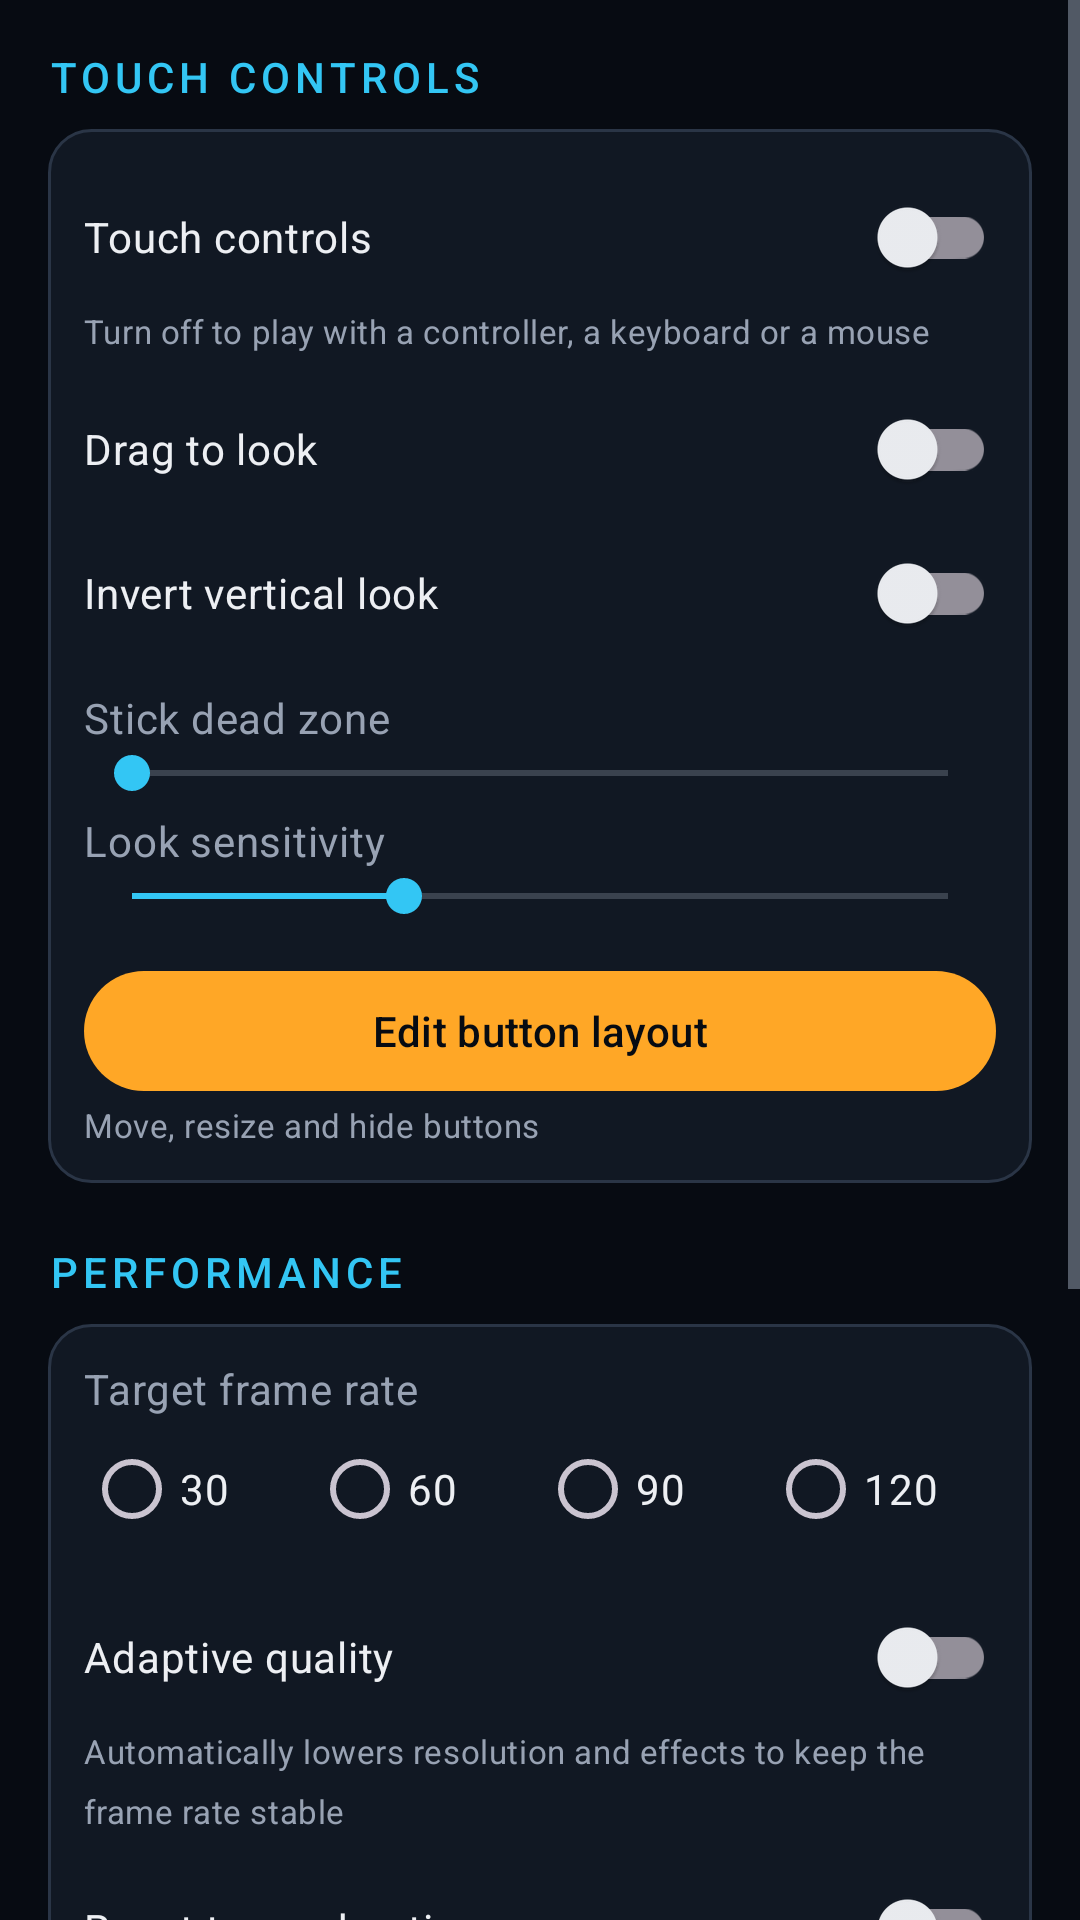

Here is an Android app screen rendered from its layout file. Give the layout XML and the strings, colors and styles it references.
<!-- AndroidManifest.xml: application theme Theme.A51 -->
<!-- res/layout/activity_settings.xml -->
<?xml version="1.0" encoding="utf-8"?>
<ScrollView xmlns:android="http://schemas.android.com/apk/res/android"
    xmlns:tools="http://schemas.android.com/tools"
    android:layout_width="match_parent"
    android:layout_height="match_parent"
    android:background="@color/bg_deep"
    android:fillViewport="true">

    <LinearLayout
        android:layout_width="match_parent"
        android:layout_height="wrap_content"
        android:orientation="vertical"
        android:padding="16dp">

        
        <TextView
            android:layout_width="wrap_content"
            android:layout_height="wrap_content"
            android:text="@string/settings_touch_header"
            android:textAppearance="@style/A51.Section" />

        <LinearLayout
            android:layout_width="match_parent"
            android:layout_height="wrap_content"
            android:layout_marginTop="8dp"
            android:background="@drawable/bg_panel"
            android:orientation="vertical"
            android:padding="12dp">

            <com.google.android.material.switchmaterial.SwitchMaterial
                android:id="@+id/swTouch"
                android:layout_width="match_parent"
                android:layout_height="wrap_content"
                android:text="@string/settings_touch_enabled"
                android:textColor="@color/text_primary" />

            <TextView
                android:layout_width="match_parent"
                android:layout_height="wrap_content"
                android:text="@string/settings_touch_enabled_sum"
                android:textAppearance="@style/A51.Subtitle"
                android:textSize="11sp" />

            <com.google.android.material.switchmaterial.SwitchMaterial
                android:id="@+id/swLook"
                android:layout_width="match_parent"
                android:layout_height="wrap_content"
                android:layout_marginTop="8dp"
                android:text="@string/settings_look_enabled"
                android:textColor="@color/text_primary" />

            <com.google.android.material.switchmaterial.SwitchMaterial
                android:id="@+id/swInvertY"
                android:layout_width="match_parent"
                android:layout_height="wrap_content"
                android:text="@string/settings_invert_y"
                android:textColor="@color/text_primary" />

            <TextView
                android:layout_width="match_parent"
                android:layout_height="wrap_content"
                android:layout_marginTop="8dp"
                android:text="@string/settings_deadzone"
                android:textAppearance="@style/A51.Subtitle" />

            <SeekBar
                android:id="@+id/sbDeadzone"
                android:layout_width="match_parent"
                android:layout_height="wrap_content"
                android:max="40" />

            <TextView
                android:layout_width="match_parent"
                android:layout_height="wrap_content"
                android:layout_marginTop="4dp"
                android:text="@string/settings_look_sensitivity"
                android:textAppearance="@style/A51.Subtitle" />

            <SeekBar
                android:id="@+id/sbSensitivity"
                android:layout_width="match_parent"
                android:layout_height="wrap_content"
                android:max="300"
                android:progress="100" />

            <com.google.android.material.button.MaterialButton
                android:id="@+id/btnEditLayout"
                style="@style/A51.Button"
                android:layout_width="match_parent"
                android:layout_height="wrap_content"
                android:layout_marginTop="12dp"
                android:text="@string/settings_touch_edit" />

            <TextView
                android:layout_width="match_parent"
                android:layout_height="wrap_content"
                android:text="@string/settings_touch_edit_sum"
                android:textAppearance="@style/A51.Subtitle"
                android:textSize="11sp" />
        </LinearLayout>

        
        <TextView
            android:layout_width="wrap_content"
            android:layout_height="wrap_content"
            android:layout_marginTop="20dp"
            android:text="@string/settings_perf_header"
            android:textAppearance="@style/A51.Section" />

        <LinearLayout
            android:layout_width="match_parent"
            android:layout_height="wrap_content"
            android:layout_marginTop="8dp"
            android:background="@drawable/bg_panel"
            android:orientation="vertical"
            android:padding="12dp">

            <TextView
                android:layout_width="match_parent"
                android:layout_height="wrap_content"
                android:text="@string/settings_target_fps"
                android:textAppearance="@style/A51.Subtitle" />

            <RadioGroup
                android:id="@+id/rgFps"
                android:layout_width="match_parent"
                android:layout_height="wrap_content"
                android:orientation="horizontal">

                <RadioButton
                    android:id="@+id/rbFps30"
                    android:layout_width="0dp"
                    android:layout_height="wrap_content"
                    android:layout_weight="1"
                    android:text="30"
                    android:textColor="@color/text_primary" />

                <RadioButton
                    android:id="@+id/rbFps60"
                    android:layout_width="0dp"
                    android:layout_height="wrap_content"
                    android:layout_weight="1"
                    android:text="60"
                    android:textColor="@color/text_primary" />

                <RadioButton
                    android:id="@+id/rbFps90"
                    android:layout_width="0dp"
                    android:layout_height="wrap_content"
                    android:layout_weight="1"
                    android:text="90"
                    android:textColor="@color/text_primary" />

                <RadioButton
                    android:id="@+id/rbFps120"
                    android:layout_width="0dp"
                    android:layout_height="wrap_content"
                    android:layout_weight="1"
                    android:text="120"
                    android:textColor="@color/text_primary" />
            </RadioGroup>

            <com.google.android.material.switchmaterial.SwitchMaterial
                android:id="@+id/swAutoQuality"
                android:layout_width="match_parent"
                android:layout_height="wrap_content"
                android:layout_marginTop="8dp"
                android:text="@string/settings_auto_quality"
                android:textColor="@color/text_primary" />

            <TextView
                android:layout_width="match_parent"
                android:layout_height="wrap_content"
                android:text="@string/settings_auto_quality_sum"
                android:textAppearance="@style/A51.Subtitle"
                android:textSize="11sp" />

            <com.google.android.material.switchmaterial.SwitchMaterial
                android:id="@+id/swThermal"
                android:layout_width="match_parent"
                android:layout_height="wrap_content"
                android:layout_marginTop="8dp"
                android:text="@string/settings_thermal"
                android:textColor="@color/text_primary" />

            <TextView
                android:layout_width="match_parent"
                android:layout_height="wrap_content"
                android:text="@string/settings_thermal_sum"
                android:textAppearance="@style/A51.Subtitle"
                android:textSize="11sp" />

            <TextView
                android:layout_width="match_parent"
                android:layout_height="wrap_content"
                android:layout_marginTop="8dp"
                android:text="@string/settings_quality_ceiling"
                android:textAppearance="@style/A51.Subtitle" />

            <SeekBar
                android:id="@+id/sbQuality"
                android:layout_width="match_parent"
                android:layout_height="wrap_content"
                android:max="3"
                android:progress="3" />

            <TextView
                android:layout_width="match_parent"
                android:layout_height="wrap_content"
                android:layout_marginTop="4dp"
                android:text="@string/settings_fixed_scale"
                android:textAppearance="@style/A51.Subtitle" />

            <SeekBar
                android:id="@+id/sbScale"
                android:layout_width="match_parent"
                android:layout_height="wrap_content"
                android:max="100" />

            <TextView
                android:layout_width="match_parent"
                android:layout_height="wrap_content"
                android:text="@string/settings_fixed_scale_sum"
                android:textAppearance="@style/A51.Subtitle"
                android:textSize="11sp" />

            <com.google.android.material.switchmaterial.SwitchMaterial
                android:id="@+id/swHud"
                android:layout_width="match_parent"
                android:layout_height="wrap_content"
                android:layout_marginTop="8dp"
                android:text="@string/settings_show_hud"
                android:textColor="@color/text_primary" />
        </LinearLayout>

        
        <TextView
            android:layout_width="wrap_content"
            android:layout_height="wrap_content"
            android:layout_marginTop="20dp"
            android:text="@string/settings_device_header"
            android:textAppearance="@style/A51.Section" />

        <TextView
            android:id="@+id/tvDevice"
            android:layout_width="match_parent"
            android:layout_height="wrap_content"
            android:layout_marginTop="8dp"
            android:background="@drawable/bg_panel"
            android:padding="12dp"
            android:textAppearance="@style/A51.Subtitle"
            android:textSize="12sp"
            tools:text="Tier: High\nRAM: 6 GB\nCPU: 8 cores @ 2.4 GHz" />

    </LinearLayout>
</ScrollView>
<!-- resources referenced by this layout -->
<resources>
  <color name="bg_deep">#FF070B12</color>
  <color name="text_primary">#FFEDEFF3</color>
  <!-- drawable bg_panel (drawable) -->
  <?xml version="1.0" encoding="utf-8"?>
  <shape xmlns:android="http://schemas.android.com/apk/res/android"
      android:shape="rectangle">
      <solid android:color="@color/bg_panel" />
      <corners android:radius="14dp" />
      <stroke android:width="1dp" android:color="@color/stroke_soft" />
  </shape>
  <string name="settings_auto_quality">Adaptive quality</string>
  <string name="settings_auto_quality_sum">Automatically lowers resolution and effects to keep the frame rate stable</string>
  <string name="settings_deadzone">Stick dead zone</string>
  <string name="settings_device_header">Device</string>
  <string name="settings_fixed_scale">Fixed render scale</string>
  <string name="settings_fixed_scale_sum">0 = automatic</string>
  <string name="settings_invert_y">Invert vertical look</string>
  <string name="settings_look_enabled">Drag to look</string>
  <string name="settings_look_sensitivity">Look sensitivity</string>
  <string name="settings_perf_header">Performance</string>
  <string name="settings_quality_ceiling">Maximum quality</string>
  <string name="settings_show_hud">Show performance HUD</string>
  <string name="settings_target_fps">Target frame rate</string>
  <string name="settings_thermal">React to overheating</string>
  <string name="settings_thermal_sum">Back off before the phone starts throttling</string>
  <string name="settings_touch_edit">Edit button layout</string>
  <string name="settings_touch_edit_sum">Move, resize and hide buttons</string>
  <string name="settings_touch_enabled">Touch controls</string>
  <string name="settings_touch_enabled_sum">Turn off to play with a controller, a keyboard or a mouse</string>
  <string name="settings_touch_header">Touch controls</string>
  <style name="A51.Button" parent="Widget.Material3.Button">
          <item name="android:textColor">@color/bg_deep</item>
          <item name="backgroundTint">@color/a51_amber</item>
      </style>
  <style name="A51.Section" parent="TextAppearance.Material3.LabelLarge">
          <item name="android:textColor">@color/a51_cyan</item>
          <item name="android:textAllCaps">true</item>
          <item name="android:letterSpacing">0.12</item>
      </style>
  <style name="A51.Subtitle" parent="TextAppearance.Material3.BodyMedium">
          <item name="android:textColor">@color/text_secondary</item>
      </style>
  <style name="Theme.A51" parent="Theme.Material3.Dark.NoActionBar">
          <item name="colorPrimary">@color/a51_amber</item>
          <item name="colorOnPrimary">@color/bg_deep</item>
          <item name="colorSecondary">@color/a51_cyan</item>
          <item name="colorSurface">@color/bg_panel</item>
          <item name="colorOnSurface">@color/text_primary</item>
          <item name="android:colorBackground">@color/bg_deep</item>
          <item name="android:windowBackground">@color/bg_deep</item>
          <item name="android:textColorPrimary">@color/text_primary</item>
          <item name="android:textColorSecondary">@color/text_secondary</item>
          <item name="android:statusBarColor">@color/bg_deep</item>
          <item name="android:navigationBarColor">@color/bg_deep</item>
      </style>
  <color name="bg_panel">#FF111823</color>
  <color name="stroke_soft">#FF2A3546</color>
  <color name="a51_amber">#FFFFA726</color>
  <color name="a51_cyan">#FF33C6F4</color>
  <color name="text_secondary">#FF98A2B3</color>
</resources>
